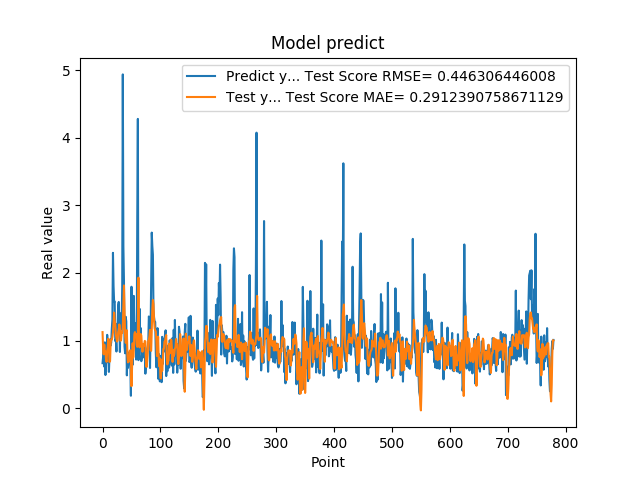

Data behind this chart, as committed beside it:
6.645399928092956543e-01, 1.124679742638260871e+00
7.571684122085571289e-01, 8.831585569339512887e-01
9.052469730377196155e-01, 7.965068386582493387e-01
6.141330003738403320e-01, 9.396293209635295796e-01
9.733130335807800293e-01, 8.127524519052530261e-01
4.894390106201171875e-01, 8.390035540096287825e-01
8.408679962158203125e-01, 7.243879996515231179e-01
6.755350232124328613e-01, 6.845885082580650538e-01
1.084153056144714355e+00, 8.446367592997646723e-01
9.314100146293641247e-01, 9.018205495837475771e-01
7.633988261222839355e-01, 1.026733680409882110e+00
5.357339978218078613e-01, 9.376293925864425116e-01
7.839810252189636230e-01, 6.826608500776297772e-01
1.015287995338439941e+00, 6.987973786342798199e-01
9.259430170059204102e-01, 9.649140985490738398e-01
9.717460274696348987e-01, 1.018559348677666732e+00
1.176299691200256348e+00, 1.015347116593078525e+00
1.307337045669555664e+00, 1.051239841558808008e+00
2.298435926437377930e+00, 1.121650332781284121e+00
1.808241009712219238e+00, 1.250400409855155770e+00
1.570945024490356445e+00, 1.413713925082460632e+00
1.578516006469726562e+00, 1.286845595554117372e+00
9.928810000419614479e-01, 1.249138125591910065e+00
1.017398953437805176e+00, 1.084096152668042601e+00
8.378469944000244141e-01, 1.036611473541798611e+00
1.246340990066528320e+00, 9.853411470781037185e-01
1.209630966186523438e+00, 1.003311911730493389e+00
1.519726991653442383e+00, 1.118834104604634838e+00
1.571495056152343750e+00, 1.156675049880899087e+00
1.278105020523071289e+00, 1.237907335585196167e+00
8.304439187049865723e-01, 1.180580224749292029e+00
1.402015686035156250e+00, 9.959567485352762706e-01
1.162554860115051270e+00, 1.006819017333400845e+00
1.253835797309875710e+00, 1.128825446210276695e+00
1.791844010353088379e+00, 1.110580103855043133e+00
4.939970970153808594e+00, 1.196248156333290513e+00
2.394351005554199219e+00, 1.513453216307030669e+00
1.886527061462402344e+00, 1.816110947944521659e+00
9.099829792976381615e-01, 1.446983041044836549e+00
8.112999796867370605e-01, 1.061516084240256452e+00
1.351788043975830078e+00, 9.656106284105643311e-01
1.283630967140197754e+00, 9.952251274680047333e-01
4.846229851245880127e-01, 1.151753292295065734e+00
8.322510123252868652e-01, 7.769486141290331549e-01
5.959370136260986328e-01, 6.763580874674566257e-01
6.860110163688659668e-01, 7.700593393227160854e-01
8.153510093688964844e-01, 6.908930365877019586e-01
6.998159885406494141e-01, 8.495477601400205359e-01
6.866139769554138184e-01, 8.554154094527480767e-01
1.826770007610321045e-01, 7.729408486469173667e-01
1.796682000160217507e+00, 3.241937242785533635e-01
7.204269766807556152e-01, 6.038504339463972581e-01
6.408870220184326172e-01, 9.597863721587469588e-01
1.001817584037780762e+00, 7.494127061386648414e-01
1.660804033279418945e+00, 8.659892561884088291e-01
1.085010051727295144e+00, 1.095009323965645320e+00
1.099555015563964844e+00, 1.125527223536901822e+00
1.254430413246154785e+00, 1.068881926823089579e+00
7.186369895935058594e-01, 1.095766650033188183e+00
8.902019858360290527e-01, 9.339389523886594269e-01
2.849014520645141602e+00, 9.066075313551030801e-01
... 719 more rows
